Dataset: data (GitHub, AfonsoScheufele/Computer-Vision-Inspection-System). Classes: defect, normal.

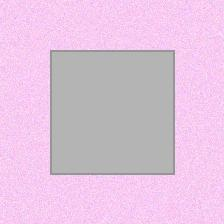
Label: normal

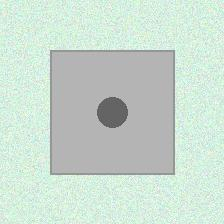
Label: defect

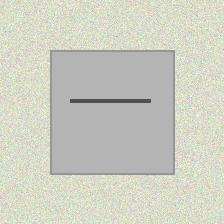
Label: defect

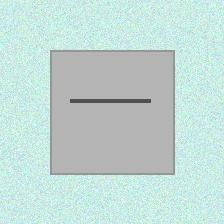
Label: defect

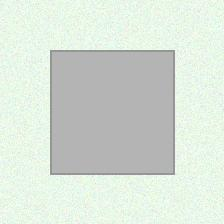
Label: normal

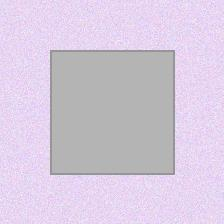
Label: normal
